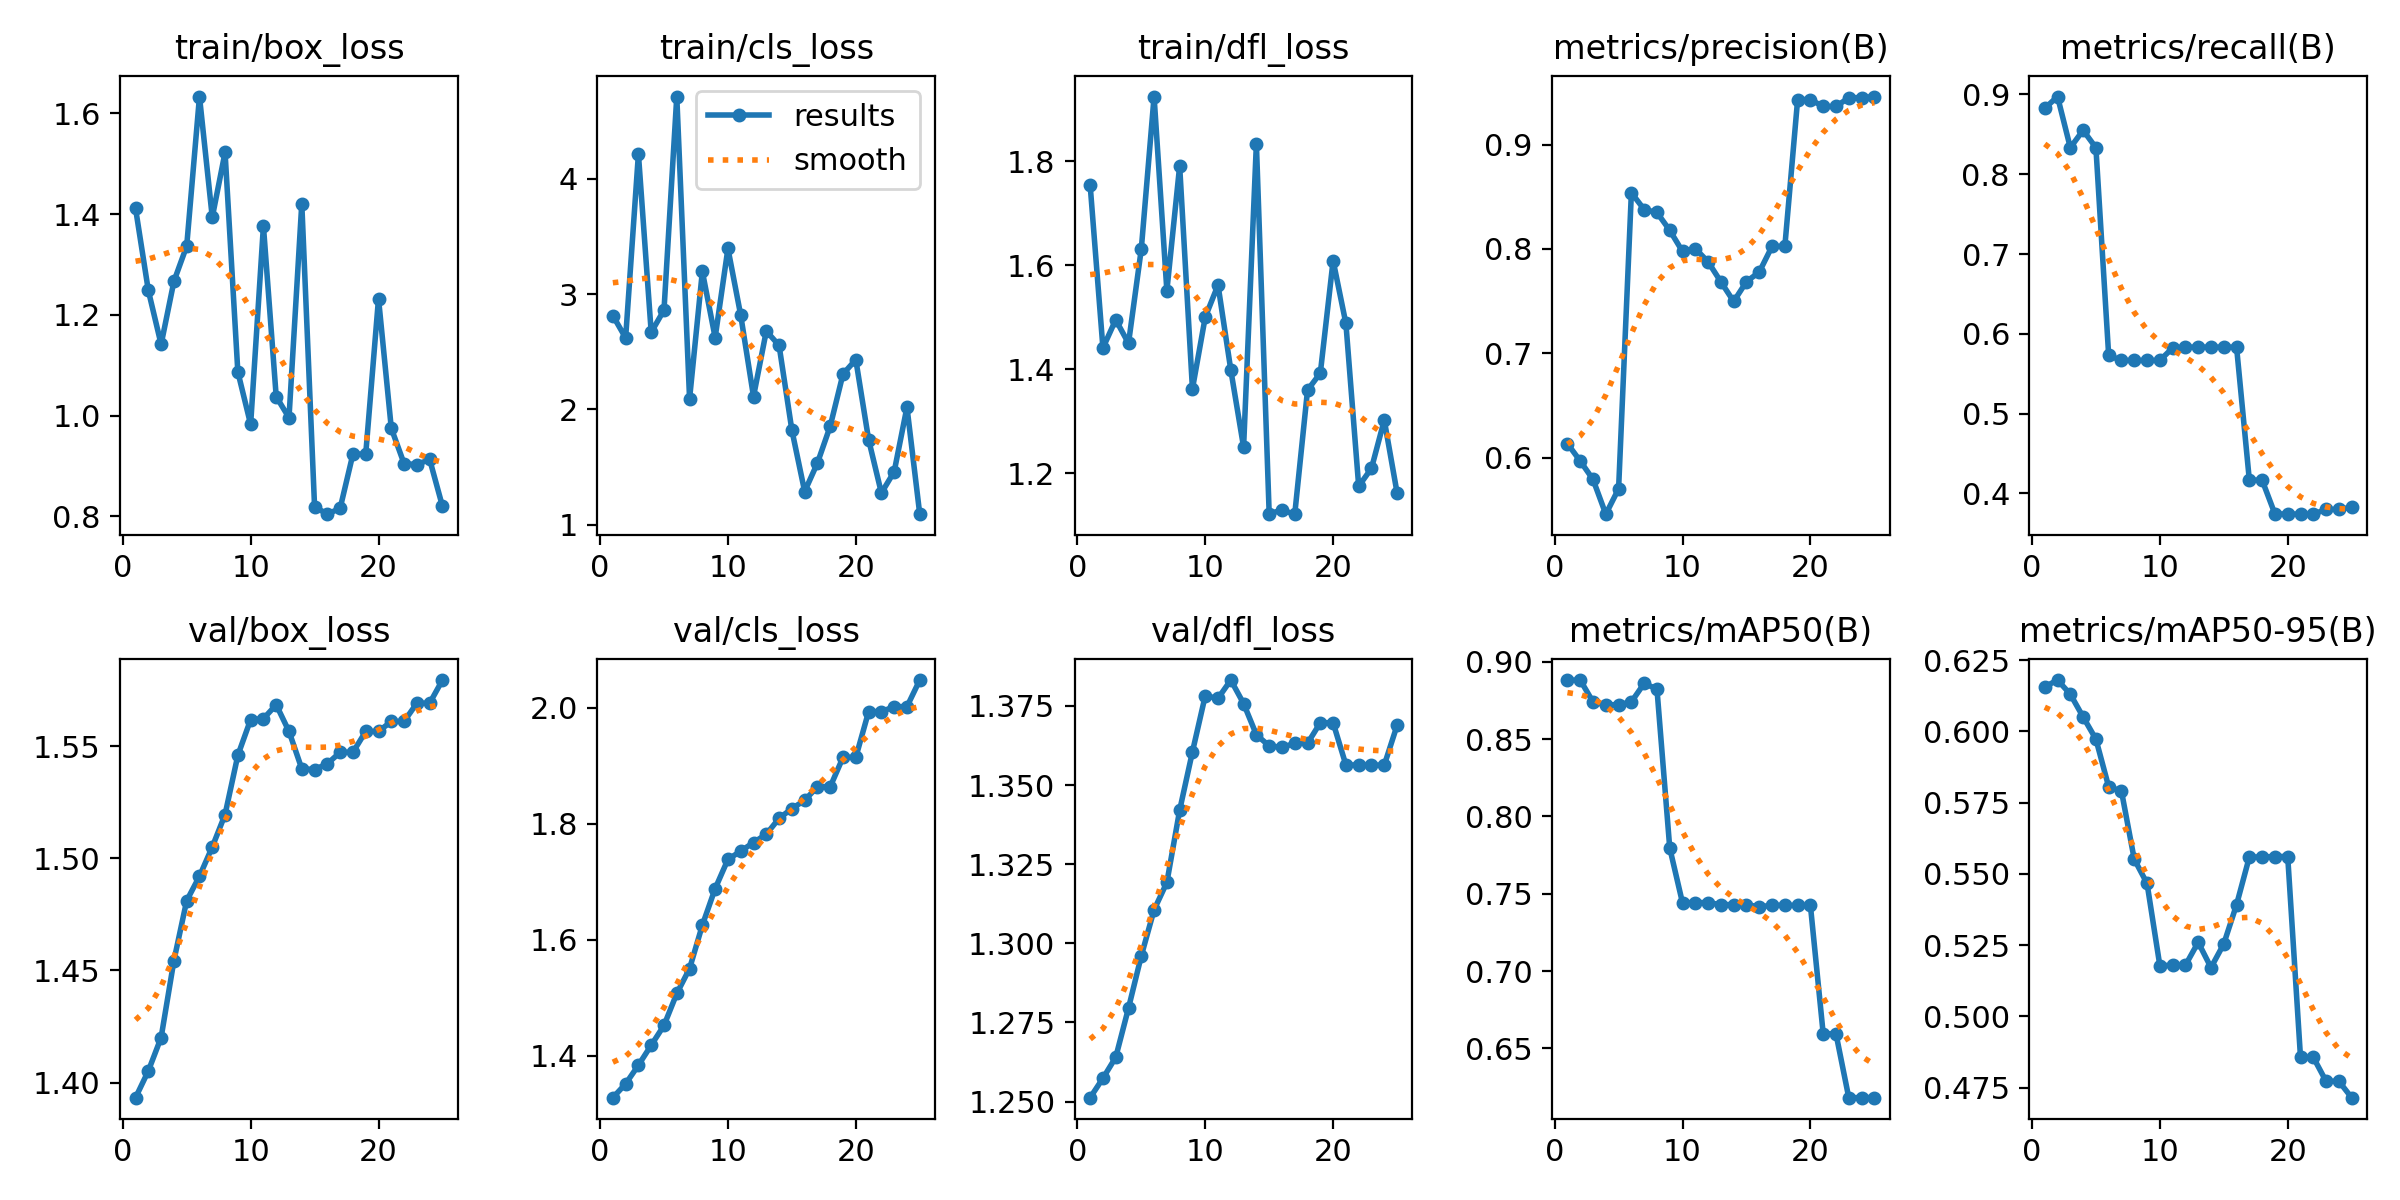

The data file committed next to this chart (first rows):
epoch, time, train/box_loss, train/cls_loss, train/dfl_loss, metrics/precision(B), metrics/recall(B), metrics/mAP50(B), metrics/mAP50-95(B), val/box_loss, val/cls_loss, val/dfl_loss, lr/pg0, lr/pg1, lr/pg2
1, 3.026, 1.412, 2.814, 1.755, 0.6134, 0.8826, 0.8879, 0.6156, 1.393, 1.328, 1.251, 0, 0, 0
2, 5.884, 1.249, 2.62, 1.441, 0.5967, 0.8974, 0.8881, 0.618, 1.405, 1.352, 1.257, 1.14288e-06, 1.14288e-06, 1.14288e-06
3, 8.532, 1.142, 4.217, 1.495, 0.5791, 0.8333, 0.874, 0.613, 1.42, 1.384, 1.264, 2.1915e-06, 2.1915e-06, 2.1915e-06
4, 11.07, 1.267, 2.669, 1.45, 0.5458, 0.8551, 0.872, 0.6051, 1.454, 1.418, 1.28, 3.14588e-06, 3.14588e-06, 3.14588e-06
5, 13.54, 1.337, 2.861, 1.631, 0.5701, 0.8333, 0.8722, 0.5973, 1.481, 1.453, 1.296, 4.00602e-06, 4.00602e-06, 4.00602e-06
6, 16.04, 1.634, 4.715, 1.925, 0.8539, 0.5729, 0.874, 0.5805, 1.492, 1.508, 1.311, 4.7719e-06, 4.7719e-06, 4.7719e-06
7, 18.45, 1.394, 2.092, 1.551, 0.8378, 0.5667, 0.8859, 0.579, 1.505, 1.55, 1.319, 5.44354e-06, 5.44354e-06, 5.44354e-06
8, 21.22, 1.523, 3.197, 1.791, 0.8349, 0.5667, 0.8823, 0.5552, 1.519, 1.625, 1.342, 6.02092e-06, 6.02092e-06, 6.02092e-06
9, 23.66, 1.087, 2.623, 1.362, 0.8178, 0.5667, 0.7796, 0.5467, 1.546, 1.688, 1.361, 6.50406e-06, 6.50406e-06, 6.50406e-06
10, 26.14, 0.9828, 3.396, 1.5, 0.7976, 0.5667, 0.744, 0.5179, 1.562, 1.738, 1.378, 6.89296e-06, 6.89296e-06, 6.89296e-06
11, 28.6, 1.377, 2.817, 1.562, 0.8003, 0.5824, 0.7443, 0.5179, 1.562, 1.753, 1.377, 7.1876e-06, 7.1876e-06, 7.1876e-06
12, 31.11, 1.038, 2.111, 1.398, 0.7876, 0.5833, 0.7442, 0.518, 1.568, 1.768, 1.383, 7.388e-06, 7.388e-06, 7.388e-06
13, 33.57, 0.9961, 2.68, 1.25, 0.7684, 0.5833, 0.743, 0.526, 1.557, 1.782, 1.376, 7.49414e-06, 7.49414e-06, 7.49414e-06
14, 36.05, 1.421, 2.554, 1.834, 0.7497, 0.5833, 0.743, 0.5172, 1.54, 1.809, 1.366, 7.50604e-06, 7.50604e-06, 7.50604e-06
15, 38.48, 0.8193, 1.82, 1.122, 0.7686, 0.5833, 0.743, 0.5254, 1.54, 1.826, 1.362, 7.4237e-06, 7.4237e-06, 7.4237e-06
16, 41.04, 0.8046, 1.287, 1.128, 0.7779, 0.5833, 0.7415, 0.5392, 1.542, 1.84, 1.362, 7.2471e-06, 7.2471e-06, 7.2471e-06
17, 43.48, 0.8164, 1.534, 1.121, 0.8025, 0.4167, 0.7425, 0.5559, 1.547, 1.864, 1.363, 6.97626e-06, 6.97626e-06, 6.97626e-06
18, 46.1, 0.9239, 1.854, 1.36, 0.8025, 0.4167, 0.7425, 0.5559, 1.547, 1.864, 1.363, 6.61116e-06, 6.61116e-06, 6.61116e-06
19, 49.15, 0.9239, 2.307, 1.392, 0.9431, 0.3743, 0.7424, 0.5561, 1.556, 1.914, 1.37, 6.15182e-06, 6.15182e-06, 6.15182e-06
20, 51.85, 1.232, 2.431, 1.609, 0.9431, 0.3743, 0.7424, 0.5561, 1.556, 1.914, 1.37, 5.59824e-06, 5.59824e-06, 5.59824e-06
21, 54.32, 0.9751, 1.738, 1.488, 0.9365, 0.374, 0.6595, 0.4857, 1.561, 1.993, 1.356, 4.9504e-06, 4.9504e-06, 4.9504e-06
22, 56.72, 0.9049, 1.274, 1.175, 0.9365, 0.374, 0.6595, 0.4857, 1.561, 1.993, 1.356, 4.20832e-06, 4.20832e-06, 4.20832e-06
23, 59.2, 0.903, 1.458, 1.209, 0.9449, 0.38, 0.6182, 0.4773, 1.569, 2.002, 1.356, 3.37198e-06, 3.37198e-06, 3.37198e-06
24, 61.6, 0.9133, 2.019, 1.302, 0.9449, 0.38, 0.6182, 0.4773, 1.569, 2.002, 1.356, 2.4414e-06, 2.4414e-06, 2.4414e-06
25, 64.04, 0.8203, 1.09, 1.162, 0.946, 0.3827, 0.6182, 0.4715, 1.579, 2.047, 1.369, 1.41658e-06, 1.41658e-06, 1.41658e-06
